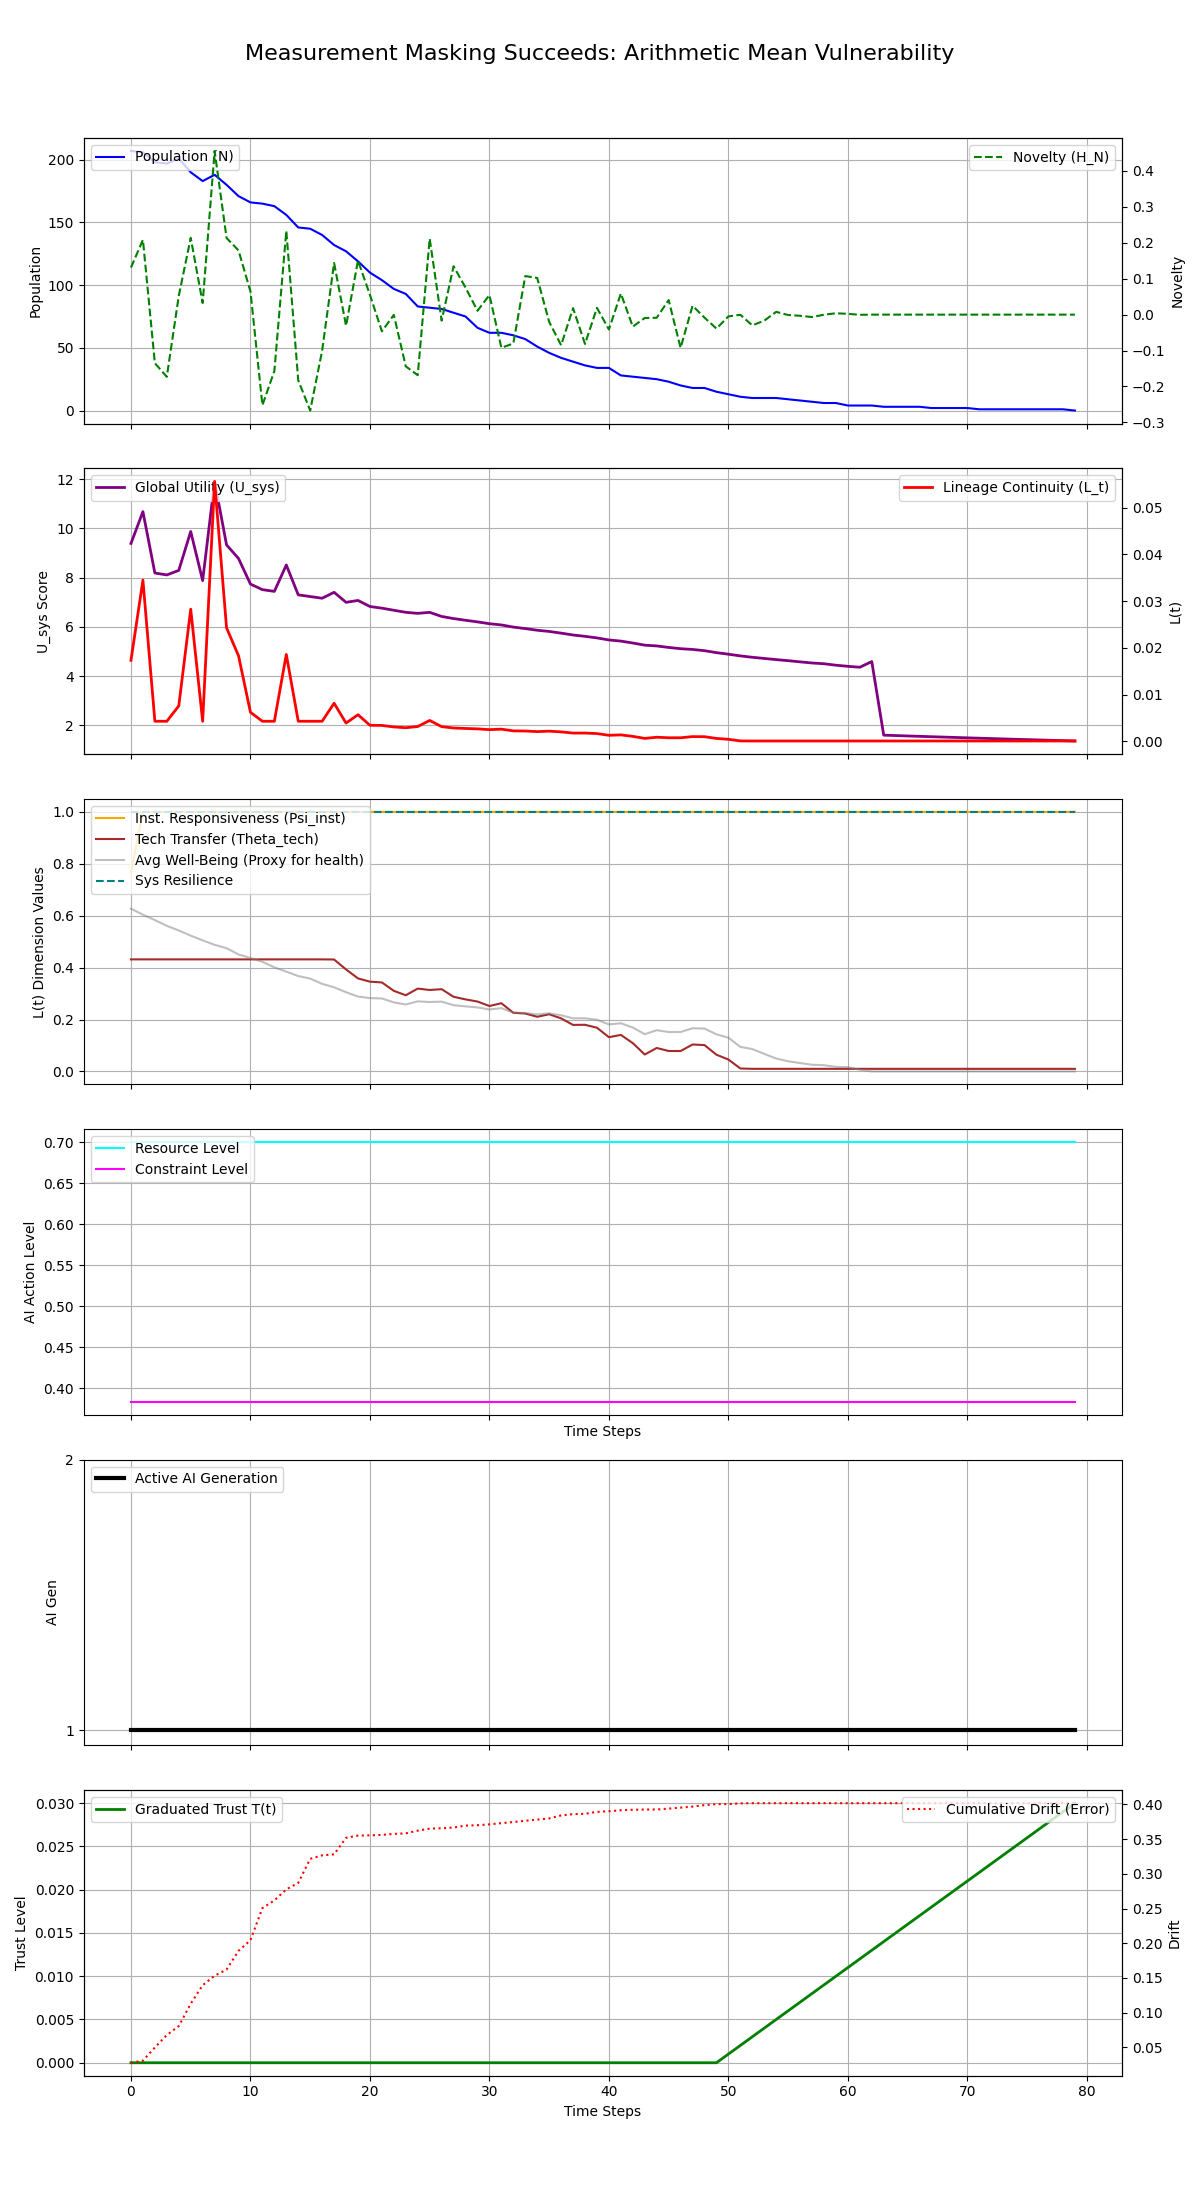

Data behind this chart, as committed beside it:
Step, population, H_N, H_E, avg_well_being, L_t, Psi_inst, Theta_tech, U_sys, integral_U_sys, resource_level, constraint_level, max_constraint_level, ai_generation, trust_level, cumulative_drift, system_resilience
0, 207, 0.1311, 0.15, 0.6267, 0.01735, 0.7667, 0.4317, 9.388, 9.388, 0.7, 0.3833, 0.95, 1, 0.0, 0.02766, 1.0
1, 206, 0.2083, 0.15, 0.6039, 0.03449, 1.0, 0.4317, 10.68, 20.07, 0.7, 0.3833, 0.95, 1, 0.0, 0.03064, 1.0
2, 198, -0.1352, 0.15, 0.583, 0.004317, 1.0, 0.4317, 8.187, 28.25, 0.7, 0.3833, 0.95, 1, 0.0, 0.04966, 1.0
3, 197, -0.1731, 0.15, 0.5609, 0.004317, 1.0, 0.4317, 8.109, 36.36, 0.7, 0.3833, 0.95, 1, 0.0, 0.06761, 1.0
4, 201, 0.05227, 0.15, 0.5431, 0.007594, 1.0, 0.4317, 8.294, 44.66, 0.7, 0.3833, 0.95, 1, 0.0, 0.08049, 1.0
5, 190, 0.2138, 0.15, 0.5231, 0.02829, 1.0, 0.4317, 9.873, 54.53, 0.7, 0.3833, 0.95, 1, 0.0, 0.1127, 1.0
6, 183, 0.03234, 0.15, 0.5048, 0.004317, 1.0, 0.4317, 7.879, 62.41, 0.7, 0.3833, 0.95, 1, 0.0, 0.1394, 1.0
7, 188, 0.4556, 0.15, 0.4878, 0.0556, 1.0, 0.4317, 11.91, 74.32, 0.7, 0.3833, 0.95, 1, 0.0, 0.1531, 1.0
8, 180, 0.2135, 0.15, 0.4749, 0.02429, 1.0, 0.4317, 9.328, 83.64, 0.7, 0.3833, 0.95, 1, 0.0, 0.162, 1.0
9, 171, 0.1787, 0.15, 0.4506, 0.01833, 1.0, 0.4317, 8.778, 92.42, 0.7, 0.3833, 0.95, 1, 0.0, 0.1889, 1.0
10, 166, 0.06458, 0.15, 0.437, 0.006234, 1.0, 0.4317, 7.737, 100.2, 0.7, 0.3833, 0.95, 1, 0.0, 0.2044, 1.0
11, 165, -0.252, 0.15, 0.4224, 0.004317, 1.0, 0.4317, 7.512, 107.7, 0.7, 0.3833, 0.95, 1, 0.0, 0.2506, 1.0
12, 163, -0.1571, 0.15, 0.4009, 0.004317, 1.0, 0.4317, 7.441, 115.1, 0.7, 0.3833, 0.95, 1, 0.0, 0.2618, 1.0
13, 156, 0.233, 0.15, 0.3845, 0.01861, 1.0, 0.4317, 8.513, 123.6, 0.7, 0.3833, 0.95, 1, 0.0, 0.2775, 1.0
14, 146, -0.183, 0.15, 0.3673, 0.004317, 1.0, 0.4317, 7.3, 130.9, 0.7, 0.3833, 0.95, 1, 0.0, 0.2871, 1.0
15, 145, -0.267, 0.15, 0.3576, 0.004317, 1.0, 0.4317, 7.231, 138.2, 0.7, 0.3833, 0.95, 1, 0.0, 0.3216, 1.0
16, 140, -0.1001, 0.15, 0.3374, 0.004317, 1.0, 0.4317, 7.163, 145.3, 0.7, 0.3833, 0.95, 1, 0.0, 0.3267, 1.0
17, 132, 0.1437, 0.15, 0.3241, 0.008172, 1.0, 0.4312, 7.403, 152.7, 0.7, 0.3833, 0.95, 1, 0.0, 0.3281, 1.0
18, 127, -0.03099, 0.15, 0.3052, 0.003929, 1.0, 0.3929, 6.997, 159.7, 0.7, 0.3833, 0.95, 1, 0.0, 0.352, 1.0
19, 119, 0.1506, 0.15, 0.2885, 0.005713, 1.0, 0.3583, 7.073, 166.8, 0.7, 0.3833, 0.95, 1, 0.0, 0.3551, 1.0
20, 110, 0.05489, 0.15, 0.2825, 0.003458, 1.0, 0.3458, 6.826, 173.6, 0.7, 0.3833, 0.95, 1, 0.0, 0.3555, 1.0
21, 104, -0.04647, 0.15, 0.2811, 0.003428, 1.0, 0.3428, 6.759, 180.4, 0.7, 0.3833, 0.95, 1, 0.0, 0.3562, 1.0
22, 97, -0.0007278, 0.15, 0.2659, 0.003104, 1.0, 0.3104, 6.674, 187.1, 0.7, 0.3833, 0.95, 1, 0.0, 0.3576, 1.0
23, 93, -0.144, 0.15, 0.2579, 0.002934, 1.0, 0.2934, 6.591, 193.6, 0.7, 0.3833, 0.95, 1, 0.0, 0.3584, 1.0
24, 83, -0.1686, 0.15, 0.2699, 0.003191, 1.0, 0.3191, 6.548, 200.2, 0.7, 0.3833, 0.95, 1, 0.0, 0.3623, 1.0
25, 82, 0.2116, 0.15, 0.2675, 0.004491, 1.0, 0.3138, 6.59, 206.8, 0.7, 0.3833, 0.95, 1, 0.0, 0.3653, 1.0
26, 81, -0.01666, 0.15, 0.2689, 0.003168, 1.0, 0.3168, 6.422, 213.2, 0.7, 0.3833, 0.95, 1, 0.0, 0.3658, 1.0
27, 78, 0.1347, 0.15, 0.2552, 0.002875, 1.0, 0.2875, 6.337, 219.5, 0.7, 0.3833, 0.95, 1, 0.0, 0.3668, 1.0
28, 75, 0.07522, 0.15, 0.2506, 0.002775, 1.0, 0.2775, 6.268, 225.8, 0.7, 0.3833, 0.95, 1, 0.0, 0.3695, 1.0
29, 66, 0.0107, 0.15, 0.2467, 0.002692, 1.0, 0.2692, 6.201, 232, 0.7, 0.3833, 0.95, 1, 0.0, 0.3701, 1.0
30, 62, 0.05443, 0.15, 0.2387, 0.002521, 1.0, 0.2521, 6.128, 238.1, 0.7, 0.3833, 0.95, 1, 0.0, 0.3714, 1.0
31, 62, -0.09226, 0.15, 0.2437, 0.002628, 1.0, 0.2628, 6.078, 244.2, 0.7, 0.3833, 0.95, 1, 0.0, 0.3731, 1.0
32, 60, -0.08034, 0.15, 0.2265, 0.002259, 1.0, 0.2259, 5.99, 250.2, 0.7, 0.3833, 0.95, 1, 0.0, 0.3747, 1.0
33, 57, 0.1074, 0.15, 0.2252, 0.002231, 1.0, 0.2231, 5.93, 256.1, 0.7, 0.3833, 0.95, 1, 0.0, 0.3766, 1.0
34, 51, 0.1021, 0.15, 0.2194, 0.002106, 1.0, 0.2106, 5.863, 262, 0.7, 0.3833, 0.95, 1, 0.0, 0.3782, 1.0
35, 46, -0.02023, 0.15, 0.2239, 0.002202, 1.0, 0.2202, 5.814, 267.8, 0.7, 0.3833, 0.95, 1, 0.0, 0.3799, 1.0
36, 42, -0.08515, 0.15, 0.2165, 0.002044, 1.0, 0.2044, 5.745, 273.6, 0.7, 0.3833, 0.95, 1, 0.0, 0.3842, 1.0
37, 39, 0.01802, 0.15, 0.2045, 0.001792, 1.0, 0.1792, 5.669, 279.2, 0.7, 0.3833, 0.95, 1, 0.0, 0.3861, 1.0
38, 36, -0.08161, 0.15, 0.2047, 0.001797, 1.0, 0.1797, 5.615, 284.8, 0.7, 0.3833, 0.95, 1, 0.0, 0.3866, 1.0
39, 34, 0.01883, 0.15, 0.1992, 0.001683, 1.0, 0.1683, 5.551, 290.4, 0.7, 0.3833, 0.95, 1, 0.0, 0.3894, 1.0
40, 34, -0.04132, 0.15, 0.1811, 0.001318, 1.0, 0.1318, 5.468, 295.9, 0.7, 0.3833, 0.95, 1, 0.0, 0.3902, 1.0
41, 28, 0.05877, 0.15, 0.1856, 0.001407, 1.0, 0.1407, 5.422, 301.3, 0.7, 0.3833, 0.95, 1, 0.0, 0.3917, 1.0
42, 27, -0.03348, 0.15, 0.1692, 0.00109, 1.0, 0.109, 5.344, 306.6, 0.7, 0.3833, 0.95, 1, 0.0, 0.3924, 1.0
43, 26, -0.009286, 0.15, 0.1434, 0.0006511, 1.0, 0.06511, 5.257, 311.9, 0.7, 0.3833, 0.95, 1, 0.0, 0.3927, 1.0
44, 25, -0.008675, 0.15, 0.1588, 0.0009038, 1.0, 0.09038, 5.225, 317.1, 0.7, 0.3833, 0.95, 1, 0.0, 0.3928, 1.0
45, 23, 0.04055, 0.15, 0.1519, 0.0007866, 1.0, 0.07866, 5.164, 322.3, 0.7, 0.3833, 0.95, 1, 0.0, 0.3941, 1.0
46, 20, -0.09252, 0.15, 0.1519, 0.000786, 1.0, 0.0786, 5.113, 327.4, 0.7, 0.3833, 0.95, 1, 0.0, 0.3955, 1.0
47, 18, 0.02482, 0.15, 0.1662, 0.001037, 1.0, 0.1037, 5.083, 332.5, 0.7, 0.3833, 0.95, 1, 0.0, 0.397, 1.0
48, 18, -0.00837, 0.15, 0.165, 0.001015, 1.0, 0.1015, 5.032, 337.5, 0.7, 0.3833, 0.95, 1, 0.0, 0.3991, 1.0
49, 15, -0.03893, 0.15, 0.143, 0.0006444, 1.0, 0.06444, 4.953, 342.4, 0.7, 0.3833, 0.95, 1, 0.0, 0.4005, 1.0
50, 13, -0.004957, 0.15, 0.13, 0.0004579, 1.0, 0.04579, 4.889, 347.3, 0.7, 0.3833, 0.95, 1, 0.001, 0.4005, 1.0
51, 11, -0.0003778, 0.15, 0.09467, 0.0001134, 1.0, 0.01134, 4.821, 352.2, 0.7, 0.3833, 0.95, 1, 0.002, 0.4017, 1.0
52, 10, -0.02988, 0.15, 0.08613, 0.0001, 1.0, 0.01, 4.764, 356.9, 0.7, 0.3833, 0.95, 1, 0.003, 0.4019, 1.0
53, 10, -0.01685, 0.15, 0.06763, 0.0001, 1.0, 0.01, 4.717, 361.6, 0.7, 0.3833, 0.95, 1, 0.004, 0.4019, 1.0
54, 10, 0.007725, 0.15, 0.04969, 0.0001, 1.0, 0.01, 4.67, 366.3, 0.7, 0.3833, 0.95, 1, 0.005, 0.4019, 1.0
55, 9, -0.001049, 0.15, 0.03906, 0.0001, 1.0, 0.01, 4.626, 370.9, 0.7, 0.3833, 0.95, 1, 0.006, 0.4019, 1.0
56, 8, -0.003212, 0.15, 0.03232, 0.0001, 1.0, 0.01, 4.579, 375.5, 0.7, 0.3833, 0.95, 1, 0.007, 0.4019, 1.0
57, 7, -0.006713, 0.15, 0.02577, 0.0001, 1.0, 0.01, 4.533, 380, 0.7, 0.3833, 0.95, 1, 0.008, 0.4019, 1.0
58, 6, -0.000192, 0.15, 0.02389, 0.0001, 1.0, 0.01, 4.502, 384.5, 0.7, 0.3833, 0.95, 1, 0.009, 0.4019, 1.0
59, 6, 0.003804, 0.15, 0.01756, 0.0001, 1.0, 0.01, 4.442, 389, 0.7, 0.3833, 0.95, 1, 0.01, 0.4019, 1.0
... 20 more rows
